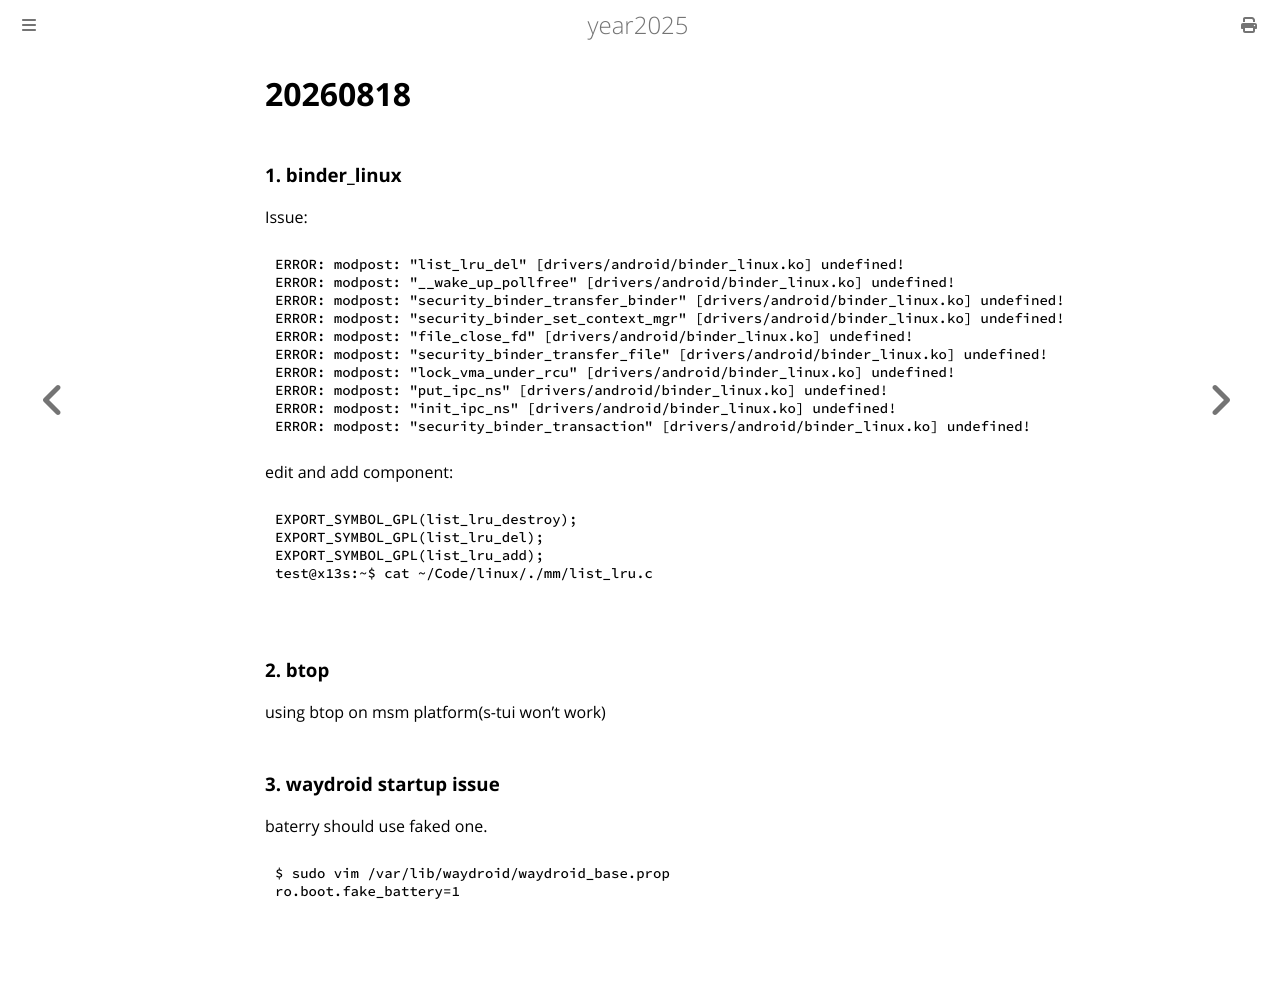

repository: purplepalmdash/Year2025 · page: 20260818.html · generator: mdbook

# 20260818
### 1. binder_linux
Issue:      

```
ERROR: modpost: "list_lru_del" [drivers/android/binder_linux.ko] undefined!
ERROR: modpost: "__wake_up_pollfree" [drivers/android/binder_linux.ko] undefined!
ERROR: modpost: "security_binder_transfer_binder" [drivers/android/binder_linux.ko] undefined!
ERROR: modpost: "security_binder_set_context_mgr" [drivers/android/binder_linux.ko] undefined!
ERROR: modpost: "file_close_fd" [drivers/android/binder_linux.ko] undefined!
ERROR: modpost: "security_binder_transfer_file" [drivers/android/binder_linux.ko] undefined!
ERROR: modpost: "lock_vma_under_rcu" [drivers/android/binder_linux.ko] undefined!
ERROR: modpost: "put_ipc_ns" [drivers/android/binder_linux.ko] undefined!
ERROR: modpost: "init_ipc_ns" [drivers/android/binder_linux.ko] undefined!
ERROR: modpost: "security_binder_transaction" [drivers/android/binder_linux.ko] undefined!
```
edit and add component:      

```
EXPORT_SYMBOL_GPL(list_lru_destroy);
EXPORT_SYMBOL_GPL(list_lru_del);
EXPORT_SYMBOL_GPL(list_lru_add);
test@x13s:~$ cat ~/Code/linux/./mm/list_lru.c

```
### 2. btop
using btop on msm platform(s-tui won't work)

### 3. waydroid startup issue
baterry should use faked one.    

```
$ sudo vim /var/lib/waydroid/waydroid_base.prop
ro.boot.fake_battery=1

```
